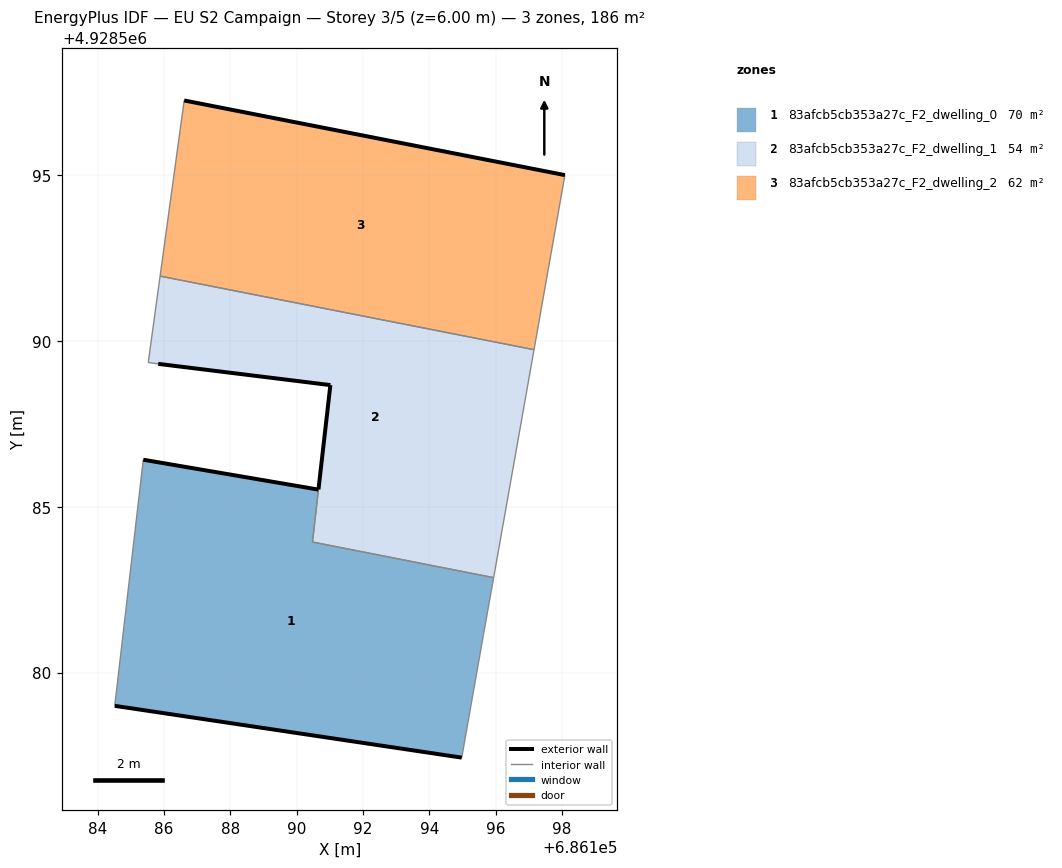
=== STOREY PLAN SPEC (per zone: floor XY polygon, exterior-wall plan segments, windows/doors) ===
zone 1: 83afcb5cb353a27c_F2_dwelling_0  (70.0 m²)
  floor: (686194.98, 4928577.43) (686195.63, 4928581.12) (686195.94, 4928582.86) (686190.48, 4928583.93) (686190.66, 4928585.51) (686185.38, 4928586.42) (686184.52, 4928579.00)
  exterior wall: (686185.38, 4928586.42) – (686190.66, 4928585.51)  [5.4 m]
  exterior wall: (686194.98, 4928577.43) – (686184.52, 4928579.00)  [10.6 m]
  interior walls: 5
zone 2: 83afcb5cb353a27c_F2_dwelling_1  (53.8 m²)
  floor: (686195.94, 4928582.86) (686197.16, 4928589.73) (686185.88, 4928591.95) (686185.53, 4928589.34) (686185.83, 4928589.30) (686191.02, 4928588.67) (686190.48, 4928583.93)
  exterior wall: (686190.66, 4928585.52) – (686191.02, 4928588.67)  [3.2 m]
  exterior wall: (686191.02, 4928588.67) – (686185.83, 4928589.30)  [5.2 m]
  interior walls: 6
zone 3: 83afcb5cb353a27c_F2_dwelling_2  (61.9 m²)
  floor: (686197.16, 4928589.73) (686198.09, 4928595.00) (686186.61, 4928597.25) (686185.88, 4928591.95)
  exterior wall: (686186.61, 4928597.25) – (686198.09, 4928595.00)  [11.7 m]
  interior walls: 3

=== DERIVED (storey summary) ===
Building: EU S2 Campaign
Storey: 3 of 5  (floor level z = 6.00 m)
Storey gross floor area: 185.7 m²
Zones on this storey: 3
  - 83afcb5cb353a27c_F2_dwelling_0: floor 70.0 m²; exterior wall 15.9 m (47.8 m²); WWR 0.0%
  - 83afcb5cb353a27c_F2_dwelling_1: floor 53.8 m²; exterior wall 8.4 m (25.2 m²); WWR 0.0%
  - 83afcb5cb353a27c_F2_dwelling_2: floor 61.9 m²; exterior wall 11.7 m (35.1 m²); WWR 0.0%
Zone adjacency (shared interzone walls):
  - 83afcb5cb353a27c_F2_dwelling_0 ↔ 83afcb5cb353a27c_F2_dwelling_1
  - 83afcb5cb353a27c_F2_dwelling_1 ↔ 83afcb5cb353a27c_F2_dwelling_2